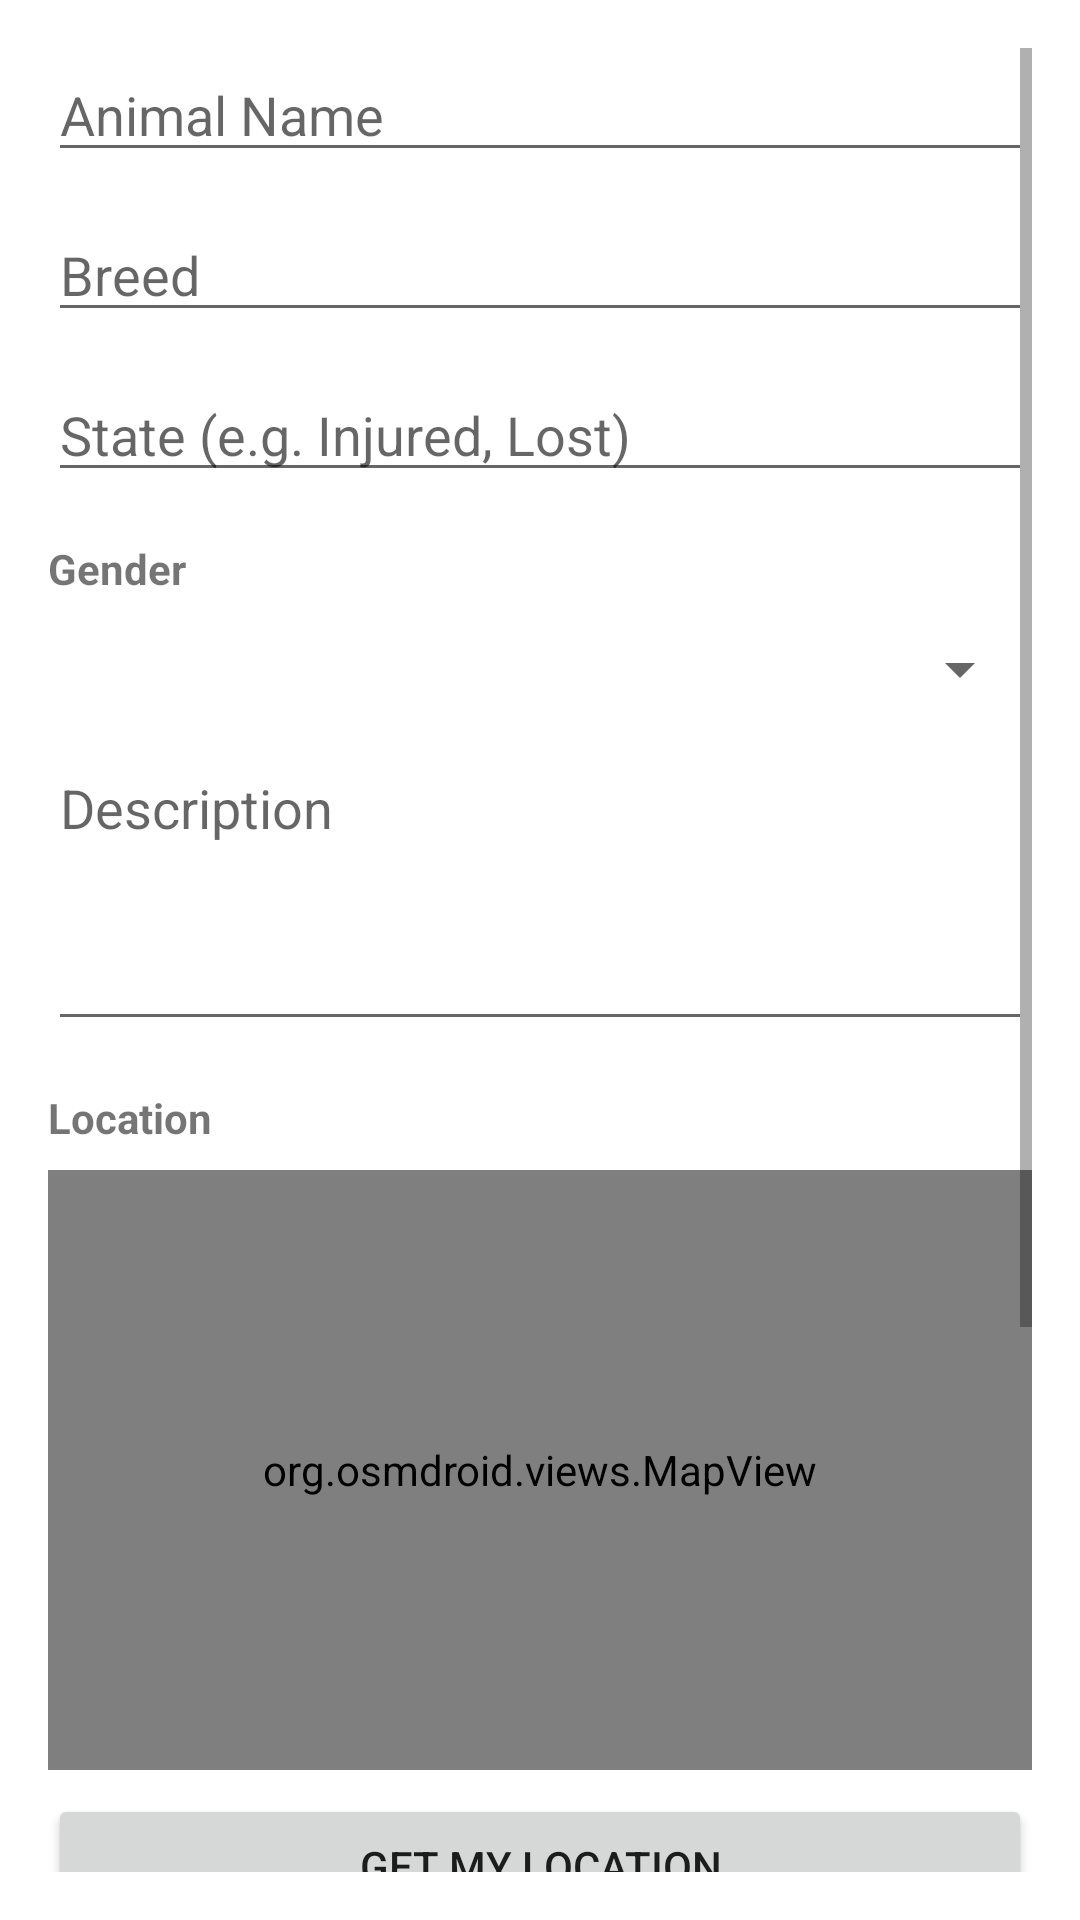

Here is an Android app screen rendered from its layout file. Give the layout XML and the strings, colors and styles it references.
<!-- AndroidManifest.xml: application theme Theme.AnimalRescue -->
<!-- res/layout/fragment_report_animal.xml -->
<?xml version="1.0" encoding="utf-8"?>
<ScrollView xmlns:android="http://schemas.android.com/apk/res/android"
    android:layout_width="match_parent"
    android:layout_height="match_parent"
    android:padding="16dp">

    <LinearLayout
        android:layout_width="match_parent"
        android:layout_height="wrap_content"
        android:orientation="vertical">

        <EditText
            android:id="@+id/edit_name"
            android:hint="@string/animal_name"
            android:layout_width="match_parent"
            android:layout_height="wrap_content" />

        <EditText
            android:id="@+id/edit_breed"
            android:hint="@string/breed"
            android:layout_width="match_parent"
            android:layout_height="wrap_content"
            android:layout_marginTop="12dp" />

        <EditText
            android:id="@+id/edit_state"
            android:hint="@string/state_e_g_injured_lost"
            android:layout_width="match_parent"
            android:layout_height="wrap_content"
            android:layout_marginTop="12dp" />

        <TextView
            android:layout_width="wrap_content"
            android:layout_height="wrap_content"
            android:text="@string/gender"
            android:textStyle="bold"
            android:layout_marginTop="16dp" />

        <Spinner
            android:id="@+id/spinner_gender"
            android:hint="@string/gender"
            android:layout_width="match_parent"
            android:layout_height="wrap_content"
            android:layout_marginTop="12dp"
            android:spinnerMode="dropdown"/>

        <EditText
            android:id="@+id/edit_description"
            android:hint="@string/description"
            android:layout_width="match_parent"
            android:layout_height="100dp"
            android:gravity="top"
            android:layout_marginTop="12dp"
            android:inputType="textMultiLine" />

        <TextView
            android:layout_width="wrap_content"
            android:layout_height="wrap_content"
            android:text="@string/location"
            android:textStyle="bold"
            android:layout_marginTop="16dp" />

        <org.osmdroid.views.MapView
            android:id="@+id/osm_map"
            android:layout_width="match_parent"
            android:layout_height="200dp"
            android:layout_marginTop="8dp" />

        <Button
            android:id="@+id/button_get_my_location"
            android:layout_width="match_parent"
            android:layout_height="wrap_content"
            android:text="@string/get_my_location"
            android:layout_marginTop="8dp" />

        <TextView
            android:layout_width="wrap_content"
            android:layout_height="wrap_content"
            android:text="@string/photos_videos"
            android:textStyle="bold"
            android:layout_marginTop="16dp" />

        <androidx.recyclerview.widget.RecyclerView
            android:id="@+id/media_recycler_view"
            android:layout_width="match_parent"
            android:layout_height="100dp"
            android:layout_marginTop="8dp"
            android:orientation="horizontal" />

        <Button
            android:id="@+id/button_add_media"
            android:text="@string/add_photos_videos"
            android:layout_width="match_parent"
            android:layout_height="wrap_content"
            android:layout_marginTop="12dp" />

        <Button
            android:id="@+id/button_submit"
            android:text="@string/submit_report"
            android:layout_width="match_parent"
            android:layout_height="wrap_content"
            android:layout_marginTop="16dp"
            android:backgroundTint="@android:color/holo_green_dark"
            android:textColor="@android:color/white" />
    </LinearLayout>
</ScrollView>
<!-- resources referenced by this layout -->
<resources>
  <string name="add_photos_videos">Add Photos/Videos</string>
  <string name="animal_name">Animal Name</string>
  <string name="breed">Breed</string>
  <string name="description">Description</string>
  <string name="gender">Gender</string>
  <string name="get_my_location">Get my location</string>
  <string name="location">Location</string>
  <string name="photos_videos">Photos / Videos</string>
  <string name="state_e_g_injured_lost">State (e.g. Injured, Lost)</string>
  <string name="submit_report">Submit Report</string>
  <style name="Theme.AnimalRescue" parent="Theme.MaterialComponents.DayNight.NoActionBar">
          
          <item name="colorPrimary">@color/purple_500</item>
          <item name="colorPrimaryVariant">@color/purple_700</item>
          <item name="colorOnPrimary">@color/white</item>
          
          <item name="colorSecondary">@color/teal_200</item>
          <item name="colorSecondaryVariant">@color/teal_700</item>
          <item name="colorOnSecondary">@color/black</item>
          
          <item name="android:statusBarColor">?attr/colorPrimaryVariant</item>
          
      </style>
  <!-- not gathered from this repository: default colours our renderer supplied (Android Studio template values) -->
  <color name="purple_500">#FF6200EE</color>
  <color name="purple_700">#FF3700B3</color>
  <color name="teal_200">#FF03DAC5</color>
  <color name="teal_700">#FF018786</color>
  <color name="black">#FF000000</color>
  <color name="white">#FFFFFFFF</color>
</resources>
